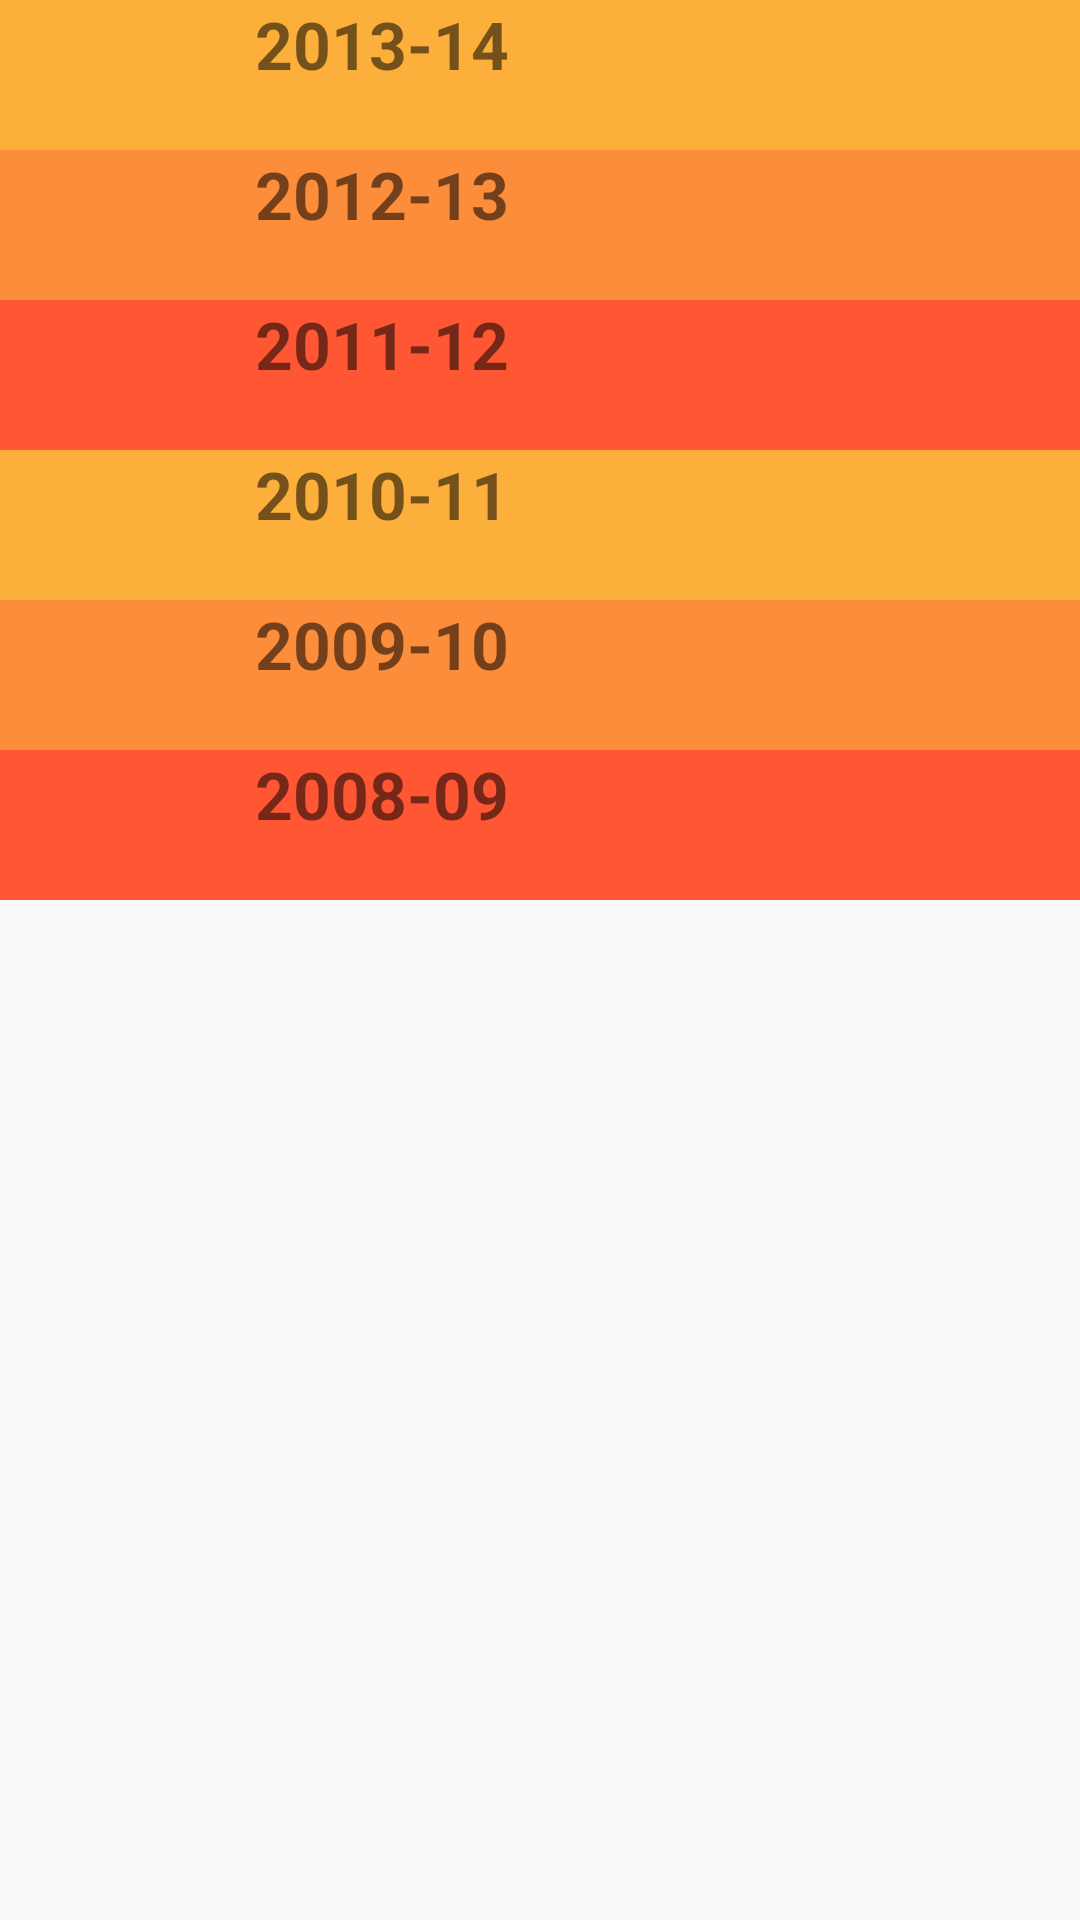

Here is an Android app screen rendered from its layout file. Give the layout XML and the strings, colors and styles it references.
<!-- AndroidManifest.xml: application theme AppTheme -->
<!-- res/layout/activity_placements.xml -->
<?xml version="1.0" encoding="utf-8"?>
<LinearLayout xmlns:android="http://schemas.android.com/apk/res/android"
    xmlns:app="http://schemas.android.com/apk/res-auto"
    xmlns:tools="http://schemas.android.com/tools"
    android:layout_width="match_parent"
    android:layout_height="match_parent"
    android:orientation="vertical"
    tools:context="com.example.prashant.cbs.Placements">

    <LinearLayout
        android:id="@+id/thirteen_fourteen"
        android:layout_width="match_parent"
        android:layout_height="wrap_content"
        android:background="@color/c0"
>

        <ImageView

            android:layout_width="50dp"
            android:layout_height="50dp"
            android:layout_marginLeft="20dp" />


        <TextView

            android:layout_width="wrap_content"
            android:layout_height="wrap_content"
            android:layout_marginLeft="15dp"
            android:text="2013-14"
            android:textSize="22sp"
            android:textStyle="bold" />


    </LinearLayout>

    <LinearLayout
        android:id="@+id/twelve_thirteen"
        android:layout_width="match_parent"
        android:layout_height="wrap_content"
        android:background="@color/c1"
        tools:layout_editor_absoluteX="8dp"
        tools:layout_editor_absoluteY="0dp">

        <ImageView

            android:layout_width="50dp"
            android:layout_height="50dp"
            android:layout_marginLeft="20dp" />


        <TextView

            android:layout_width="wrap_content"
            android:layout_height="wrap_content"
            android:layout_marginLeft="15dp"
            android:text="2012-13"
            android:textSize="22sp"
            android:textStyle="bold" />


    </LinearLayout>

    <LinearLayout
        android:id="@+id/eleven_twelve"
        android:layout_width="match_parent"
        android:layout_height="wrap_content"
        android:background="@color/c2"
        tools:layout_editor_absoluteX="8dp"
        tools:layout_editor_absoluteY="0dp">

        <ImageView

            android:layout_width="50dp"
            android:layout_height="50dp"
            android:layout_marginLeft="20dp" />


        <TextView

            android:layout_width="wrap_content"
            android:layout_height="wrap_content"
            android:layout_marginLeft="15dp"
            android:text="2011-12"
            android:textSize="22sp"
            android:textStyle="bold" />


    </LinearLayout>

    <LinearLayout
        android:id="@+id/ten_eleven"
        android:layout_width="match_parent"
        android:layout_height="wrap_content"
        android:background="@color/c0"
        tools:layout_editor_absoluteX="8dp"
        tools:layout_editor_absoluteY="0dp">

        <ImageView

            android:layout_width="50dp"
            android:layout_height="50dp"
            android:layout_marginLeft="20dp" />


        <TextView

            android:layout_width="wrap_content"
            android:layout_height="wrap_content"
            android:layout_marginLeft="15dp"
            android:text="2010-11"
            android:textSize="22sp"
            android:textStyle="bold" />


    </LinearLayout>

    <LinearLayout
        android:id="@+id/nine_ten"
        android:layout_width="match_parent"
        android:layout_height="wrap_content"
        android:background="@color/c1"
        tools:layout_editor_absoluteX="8dp"
        tools:layout_editor_absoluteY="0dp">

        <ImageView

            android:layout_width="50dp"
            android:layout_height="50dp"
            android:layout_marginLeft="20dp" />


        <TextView

            android:layout_width="wrap_content"
            android:layout_height="wrap_content"
            android:layout_marginLeft="15dp"
            android:text="2009-10"
            android:textSize="22sp"
            android:textStyle="bold" />


    </LinearLayout>

    <LinearLayout
        android:id="@+id/eight_nine"
        android:layout_width="match_parent"
        android:layout_height="wrap_content"
        android:background="@color/c2"
        tools:layout_editor_absoluteX="8dp"
        tools:layout_editor_absoluteY="0dp">

        <ImageView

            android:layout_width="50dp"
            android:layout_height="50dp"
            android:layout_marginLeft="20dp" />


        <TextView

            android:layout_width="wrap_content"
            android:layout_height="wrap_content"
            android:layout_marginLeft="15dp"
            android:text="2008-09"
            android:textSize="22sp"
            android:textStyle="bold" />


    </LinearLayout>




</LinearLayout>
<!-- resources referenced by this layout -->
<resources>
  <color name="c0">#FCB03B</color>
  <color name="c1">#FC8D3B</color>
  <color name="c2">#FF5733</color>
  <style name="AppTheme" parent="Theme.AppCompat.Light.DarkActionBar">
          
          <item name="colorPrimary">@color/c15</item>
          <item name="colorPrimaryDark">@color/colorPrimaryDark</item>
          <item name="colorAccent">@color/colorAccent</item>
  
      </style>
  <color name="c15">#A4281E</color>
  <color name="colorPrimaryDark">#303F9F</color>
  <color name="colorAccent">#FF4081</color>
</resources>
